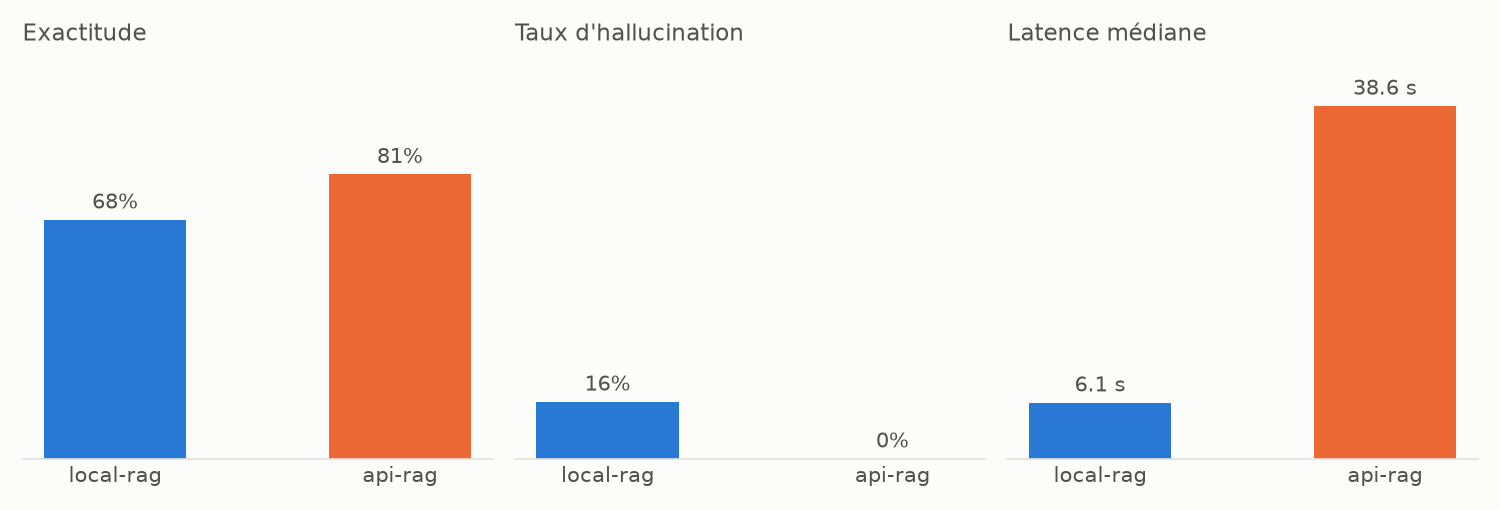

The file beside this chart, header and first rows:
config, id, answer, refusal_reason, citations, raw_answer, raw_citations, retrieved, latency, input_tokens, output_tokens, timestamp
local-rag, f01, The VDD supply voltage range of the BME2…, , [{"doc_id": "bme280", "page": 2}], The VDD supply voltage range of the BME2…, [{"doc_id": "bme280", "page": 2}], [{"doc_id": "bme280", "page": 14, "simil…, 6.16, 1718, 72, 2026-11-10T18:47:44
local-rag, f02, The chip ID value of the BME280 is 0x60., , [{"doc_id": "bme280", "page": 26}], The chip ID value of the BME280 is 0x60., [{"doc_id": "bme280", "page": 26}], [{"doc_id": "bme280", "page": 3, "simila…, 5.64, 1841, 79, 2026-11-10T18:47:50
local-rag, f03, The I²C address of the BME280 when SDO i…, , [{"doc_id": "bme280", "page": 32}, {"doc…, The I²C address of the BME280 when SDO i…, [{"doc_id": "bme280", "page": 32}, {"doc…, [{"doc_id": "bme280", "page": 33, "simil…, 6.64, 1633, 98, 2026-11-10T18:47:57
local-rag, f04, I don't know., no_valid_citation, [], 0xB6, [{"doc_id": "bme280", "page": 24}], [{"doc_id": "bme280", "page": 26, "simil…, 3.95, 1626, 50, 2026-11-10T18:48:02
local-rag, f05, The maximum peak reflow soldering temper…, , [{"doc_id": "bme280", "page": 45}], The maximum peak reflow soldering temper…, [{"doc_id": "bme280", "page": 45}], [{"doc_id": "bme280", "page": 45, "simil…, 5.74, 1676, 83, 2026-11-10T18:48:09
local-rag, f06, 0.1 µA, , [{"doc_id": "bme280", "page": 2}], 0.1 µA, [{"doc_id": "bme280", "page": 2}], [{"doc_id": "bme280", "page": 3, "simila…, 4.82, 1666, 67, 2026-11-10T18:48:14
local-rag, f07, 3.60V, , [{"doc_id": "samsung_35e", "page": 1}], 3.60V, [{"doc_id": "samsung_35e", "page": 1}], [{"doc_id": "samsung_35e", "page": 2, "s…, 4.09, 1182, 64, 2026-11-10T18:48:19
local-rag, f08, The maximum continuous discharge current…, , [{"doc_id": "samsung_35e", "page": 1}], The maximum continuous discharge current…, [{"doc_id": "samsung_35e", "page": 1}], [{"doc_id": "samsung_35e", "page": 1, "s…, 6.93, 1008, 92, 2026-11-10T18:48:27
local-rag, f09, The warranty for the Samsung INR18650-35…, , [{"doc_id": "samsung_35e", "page": 6}], The warranty for the Samsung INR18650-35…, [{"doc_id": "samsung_35e", "page": 6}], [{"doc_id": "samsung_35e", "page": 6, "s…, 6.14, 1025, 89, 2026-11-10T18:48:34
local-rag, f10, I don't know., model, [], I don't know., [], [{"doc_id": "falcon7x_tcds", "page": 15,…, 4.85, 1889, 45, 2026-11-10T18:48:40
local-rag, f11, I don't know., no_valid_citation, [], The Falcon 7X is powered by three Pratt …, [{"doc_id": "falcon7x_tcds", "page": 2}], [{"doc_id": "falcon7x_tcds", "page": 15,…, 6.63, 1716, 105, 2026-11-10T18:48:47
local-rag, f12, The Falcon 7X was type-certified by EASA…, , [{"doc_id": "falcon7x_tcds", "page": 5},…, The Falcon 7X was type-certified by EASA…, [{"doc_id": "falcon7x_tcds", "page": 5},…, [{"doc_id": "falcon7x_tcds", "page": 5, …, 10.02, 1873, 121, 2026-11-10T18:48:58
local-rag, t01, 40%, , [{"doc_id": "samsung_35e", "page": 4}], 40%, [{"doc_id": "samsung_35e", "page": 4}], [{"doc_id": "samsung_35e", "page": 4, "s…, 4.71, 1020, 66, 2026-11-10T18:49:04
local-rag, t02, 97%, , [{"doc_id": "samsung_35e", "page": 4}], 97%, [{"doc_id": "samsung_35e", "page": 4}], [{"doc_id": "samsung_35e", "page": 5, "s…, 4.89, 1150, 65, 2026-11-10T18:49:09
local-rag, t03, The absolute maximum voltage on the VDD …, , [{"doc_id": "bme280", "page": 13}, {"doc…, The absolute maximum voltage on the VDD …, [{"doc_id": "bme280", "page": 13}, {"doc…, [{"doc_id": "bme280", "page": 14, "simil…, 13.79, 1260, 192, 2026-11-10T18:49:24
local-rag, t04, The current consumption during a pressur…, , [{"doc_id": "bme280", "page": 3}], The current consumption during a pressur…, [{"doc_id": "bme280", "page": 3}], [{"doc_id": "bme280", "page": 3, "simila…, 8.43, 1430, 144, 2026-11-10T18:49:33
local-rag, t05, 31751 kg (70000 lbs), , [{"doc_id": "falcon7x_tcds", "page": 16}…, 31751 kg (70000 lbs), [{"doc_id": "falcon7x_tcds", "page": 16}…, [{"doc_id": "falcon7x_tcds", "page": 16,…, 7.4, 2522, 80, 2026-11-10T18:49:42
local-rag, t06, 19850 dm³ (5244 gals (US)), , [{"doc_id": "falcon7x_tcds", "page": 14}…, 19850 dm³ (5244 gals (US)), [{"doc_id": "falcon7x_tcds", "page": 14}…, [{"doc_id": "falcon7x_tcds", "page": 15,…, 6.63, 2387, 80, 2026-11-10T18:49:49
local-rag, c01, I don't know., model, [], I don't know., [], [{"doc_id": "samsung_35e", "page": 5, "s…, 3.28, 1123, 38, 2026-11-10T18:49:54
local-rag, c02, I don't know., model, [], I don't know., [], [{"doc_id": "samsung_35e", "page": 2, "s…, 3.32, 882, 40, 2026-11-10T18:49:58
local-rag, c03, The margin between the maximum operating…, , [{"doc_id": "bme280", "page": 13}, {"doc…, The margin between the maximum operating…, [{"doc_id": "bme280", "page": 13}, {"doc…, [{"doc_id": "bme280", "page": 14, "simil…, 7.71, 1432, 118, 2026-11-10T18:50:06
local-rag, c04, The pressure reading of the BME280 chang…, , [{"doc_id": "bme280", "page": 12}], The pressure reading of the BME280 chang…, [{"doc_id": "bme280", "page": 12}], [{"doc_id": "bme280", "page": 3, "simila…, 8.15, 1634, 92, 2026-11-10T18:50:15
local-rag, c05, 33112 kg (73000 lbs) - 31751 kg (70000 l…, , [{"doc_id": "falcon7x_tcds", "page": 16}…, 33112 kg (73000 lbs) - 31751 kg (70000 l…, [{"doc_id": "falcon7x_tcds", "page": 16}…, [{"doc_id": "falcon7x_tcds", "page": 16,…, 10.28, 2178, 144, 2026-11-10T18:50:26
local-rag, e01, The charging voltage is 4.2V (source: sa…, , [{"doc_id": "samsung_35e", "page": 1}], The charging voltage is 4.2V (source: sa…, [{"doc_id": "samsung_35e", "page": 1}, {…, [{"doc_id": "samsung_35e", "page": 1, "s…, 17.75, 1301, 252, 2026-11-10T18:50:45
local-rag, e02, The package dimensions of the BME280 are…, , [{"doc_id": "bme280", "page": 3}, {"doc_…, The package dimensions of the BME280 are…, [{"doc_id": "bme280", "page": 3}, {"doc_…, [{"doc_id": "bme280", "page": 32, "simil…, 16.71, 1542, 229, 2026-11-10T18:51:03
local-rag, e03, The length of the Falcon 7X without modi…, , [{"doc_id": "falcon7x_tcds", "page": 12}…, The length of the Falcon 7X without modi…, [{"doc_id": "falcon7x_tcds", "page": 12}…, [{"doc_id": "falcon7x_tcds", "page": 12,…, 7.42, 2037, 124, 2026-11-10T18:55:29
local-rag, u01, I don't know., model, [], I don't know., [], [{"doc_id": "bme280", "page": 3, "simila…, 3.85, 1748, 38, 2026-11-10T18:55:33
local-rag, u02, I don't know., model, [], I don't know., [], [{"doc_id": "samsung_35e", "page": 5, "s…, 2.69, 1015, 38, 2026-11-10T18:55:37
local-rag, u03, I don't know., model, [], I don't know., [], [{"doc_id": "bme280", "page": 3, "simila…, 3.05, 1436, 32, 2026-11-10T18:55:41
local-rag, u04, I don't know., model, [], I don't know., [], [{"doc_id": "falcon7x_tcds", "page": 15,…, 3.83, 1724, 44, 2026-11-10T18:55:46
local-rag, u05, I don't know., model, [], I don't know., [], [{"doc_id": "falcon7x_tcds", "page": 15,…, 3.51, 1727, 44, 2026-11-10T18:55:50
api-rag, f01, The VDD main supply voltage range of the…, , [{"doc_id": "bme280", "page": 2}], The VDD main supply voltage range of the…, [{"doc_id": "bme280", "page": 2}], [{"doc_id": "bme280", "page": 14, "simil…, 62.79, 1586, 67, 2026-11-10T18:57:25
api-rag, f02, The chip ID value of the BME280 is 0x60., , [{"doc_id": "bme280", "page": 26}], The chip ID value of the BME280 is 0x60., [{"doc_id": "bme280", "page": 26}], [{"doc_id": "bme280", "page": 3, "simila…, 33.67, 1745, 58, 2026-11-10T18:58:05
api-rag, f03, When SDO is connected to GND, the I²C ad…, , [{"doc_id": "bme280", "page": 32}], When SDO is connected to GND, the I²C ad…, [{"doc_id": "bme280", "page": 32}], [{"doc_id": "bme280", "page": 33, "simil…, 106.2, 1553, 81, 2026-11-10T18:59:57
api-rag, f04, To soft-reset the BME280, the value 0xB6…, , [{"doc_id": "bme280", "page": 27}], To soft-reset the BME280, the value 0xB6…, [{"doc_id": "bme280", "page": 27}], [{"doc_id": "bme280", "page": 26, "simil…, 27.29, 1547, 72, 2026-11-10T19:00:30
api-rag, f05, The BME280 sensor supports reflow solder…, , [{"doc_id": "bme280", "page": 45}], The BME280 sensor supports reflow solder…, [{"doc_id": "bme280", "page": 45}], [{"doc_id": "bme280", "page": 45, "simil…, 96.11, 1537, 87, 2026-11-10T19:02:12
api-rag, f06, The typical current consumption of the B…, , [{"doc_id": "bme280", "page": 2}], The typical current consumption of the B…, [{"doc_id": "bme280", "page": 2}], [{"doc_id": "bme280", "page": 3, "simila…, 52.98, 1550, 84, 2026-11-10T19:03:10
api-rag, f07, The nominal voltage of the Samsung INR18…, , [{"doc_id": "samsung_35e", "page": 1}], The nominal voltage of the Samsung INR18…, [{"doc_id": "samsung_35e", "page": 1}], [{"doc_id": "samsung_35e", "page": 2, "s…, 25.67, 1086, 57, 2026-11-10T19:03:42
api-rag, f08, The maximum continuous discharge current…, , [{"doc_id": "samsung_35e", "page": 1}], The maximum continuous discharge current…, [{"doc_id": "samsung_35e", "page": 1}], [{"doc_id": "samsung_35e", "page": 1, "s…, 17.6, 913, 90, 2026-11-10T19:04:05
api-rag, f09, The warranty for the Samsung INR18650-35…, , [{"doc_id": "samsung_35e", "page": 6}], The warranty for the Samsung INR18650-35…, [{"doc_id": "samsung_35e", "page": 6}], [{"doc_id": "samsung_35e", "page": 6, "s…, 80.16, 916, 59, 2026-11-10T19:05:31
api-rag, f10, I don't know., model, [], I don't know., [], [{"doc_id": "falcon7x_tcds", "page": 15,…, 29.16, 1712, 38, 2026-11-10T19:06:06
api-rag, f11, The Falcon 7X is powered by three Pratt …, , [{"doc_id": "falcon7x_tcds", "page": 11}…, The Falcon 7X is powered by three Pratt …, [{"doc_id": "falcon7x_tcds", "page": 11}…, [{"doc_id": "falcon7x_tcds", "page": 15,…, 38.64, 1542, 101, 2026-11-10T19:06:51
api-rag, f12, The Falcon 7X was type-certified by EASA…, , [{"doc_id": "falcon7x_tcds", "page": 5}], The Falcon 7X was type-certified by EASA…, [{"doc_id": "falcon7x_tcds", "page": 5}], [{"doc_id": "falcon7x_tcds", "page": 5, …, 72.1, 1671, 63, 2026-11-10T19:08:09
api-rag, t01, The relative discharge capacity of the S…, , [{"doc_id": "samsung_35e", "page": 4}], The relative discharge capacity of the S…, [{"doc_id": "samsung_35e", "page": 4}], [{"doc_id": "samsung_35e", "page": 4, "s…, 32.65, 919, 61, 2026-11-10T19:08:47
api-rag, t02, I don't know., model, [], I don't know., [], [{"doc_id": "samsung_35e", "page": 5, "s…, 87.87, 1032, 28, 2026-11-10T19:10:21
api-rag, t03, The absolute maximum voltage on the VDD …, , [{"doc_id": "bme280", "page": 13}], The absolute maximum voltage on the VDD …, [{"doc_id": "bme280", "page": 13}], [{"doc_id": "bme280", "page": 14, "simil…, 79.61, 1175, 91, 2026-11-10T19:11:46
api-rag, t04, I don't know., model, [], I don't know., [], [{"doc_id": "bme280", "page": 3, "simila…, 20.5, 1317, 28, 2026-11-10T19:12:12
api-rag, t05, The maximum takeoff mass of the Falcon 7…, , [{"doc_id": "falcon7x_tcds", "page": 16}…, The maximum takeoff mass of the Falcon 7…, [{"doc_id": "falcon7x_tcds", "page": 16}…, [{"doc_id": "falcon7x_tcds", "page": 16,…, 145.2, 2337, 112, 2026-11-10T19:14:43
api-rag, t06, The total usable fuel capacity of the Fa…, , [{"doc_id": "falcon7x_tcds", "page": 14}…, The total usable fuel capacity of the Fa…, [{"doc_id": "falcon7x_tcds", "page": 14}…, [{"doc_id": "falcon7x_tcds", "page": 15,…, 48.41, 2204, 108, 2026-11-10T19:15:38
api-rag, c01, I don't know., model, [], I don't know., [], [{"doc_id": "samsung_35e", "page": 5, "s…, 12.24, 1002, 28, 2026-11-10T19:15:56
api-rag, c02, I don't know., model, [], I don't know., [], [{"doc_id": "samsung_35e", "page": 2, "s…, 14.95, 804, 28, 2026-11-10T19:16:16
api-rag, c03, The maximum operating VDD is 3.6 V [sour…, , [{"doc_id": "bme280", "page": 3}, {"doc_…, The maximum operating VDD is 3.6 V [sour…, [{"doc_id": "bme280", "page": 3}, {"doc_…, [{"doc_id": "bme280", "page": 14, "simil…, 46.99, 1340, 126, 2026-11-10T19:17:09
api-rag, c04, For a 1 °C temperature change, the press…, , [{"doc_id": "bme280", "page": 2}], For a 1 °C temperature change, the press…, [{"doc_id": "bme280", "page": 2}], [{"doc_id": "bme280", "page": 3, "simila…, 71.21, 1512, 126, 2026-11-10T19:18:26
api-rag, c05, The maximum takeoff mass of the Falcon 7…, , [{"doc_id": "falcon7x_tcds", "page": 16}…, The maximum takeoff mass of the Falcon 7…, [{"doc_id": "falcon7x_tcds", "page": 16}…, [{"doc_id": "falcon7x_tcds", "page": 16,…, 126.2, 2011, 185, 2026-11-10T19:20:38
api-rag, e01, The Samsung INR18650-35E has a charging …, , [{"doc_id": "samsung_35e", "page": 1}], The Samsung INR18650-35E has a charging …, [{"doc_id": "samsung_35e", "page": 1}], [{"doc_id": "samsung_35e", "page": 1, "s…, 67.57, 1160, 95, 2026-11-10T19:21:52
api-rag, e02, The BME280 package dimensions are 2.5 × …, model, [{"doc_id": "bme280", "page": 3}], The BME280 package dimensions are 2.5 × …, [{"doc_id": "bme280", "page": 3}], [{"doc_id": "bme280", "page": 32, "simil…, 16.05, 1440, 164, 2026-11-10T19:22:13
api-rag, e03, For the Falcon 7X without modification M…, , [{"doc_id": "falcon7x_tcds", "page": 12}…, For the Falcon 7X without modification M…, [{"doc_id": "falcon7x_tcds", "page": 12}…, [{"doc_id": "falcon7x_tcds", "page": 12,…, 77.34, 1832, 113, 2026-11-10T19:23:37
api-rag, u01, I don't know., model, [], I don't know., [], [{"doc_id": "bme280", "page": 3, "simila…, 10.67, 1611, 38, 2026-11-10T19:23:53
api-rag, u02, I don't know., model, [], I don't know., [], [{"doc_id": "samsung_35e", "page": 5, "s…, 28.22, 914, 38, 2026-11-10T19:24:27
api-rag, u03, I don't know., model, [], I don't know., [], [{"doc_id": "bme280", "page": 3, "simila…, 29.91, 1331, 38, 2026-11-10T19:25:03
... 2 more rows
